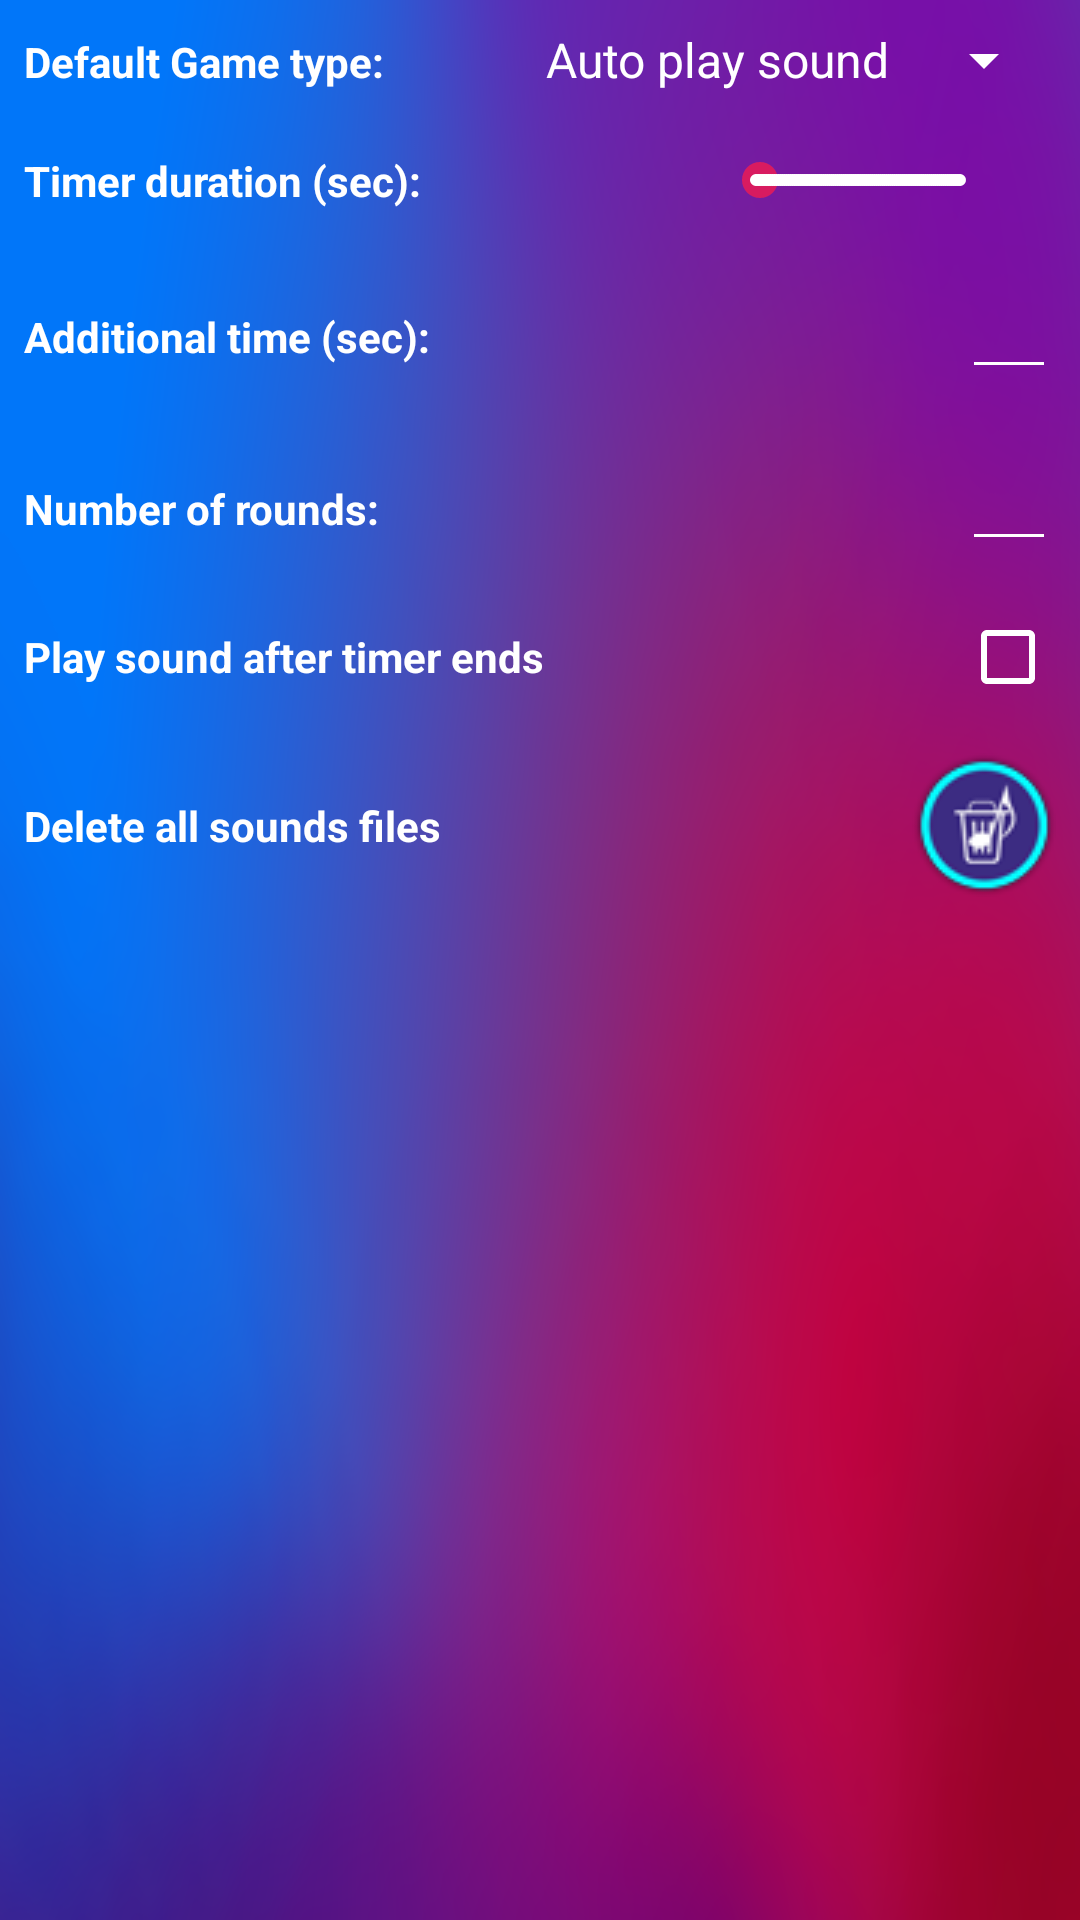

Produce the Android XML layout that renders to this screen, including the resource entries it uses.
<!-- AndroidManifest.xml: application theme AppTheme -->
<!-- res/layout/main_settings_fragment.xml -->
<?xml version="1.0" encoding="utf-8"?>
<layout xmlns:tools="http://schemas.android.com/tools"
    xmlns:app="http://schemas.android.com/apk/res-auto"
    xmlns:android="http://schemas.android.com/apk/res/android">
    <data>
        <variable
            name="noticeVisibility"
            type="Boolean" />

    </data>

    <LinearLayout
        android:layout_width="match_parent"
        android:layout_height="match_parent"
        android:background="@drawable/background_clean"
        android:orientation="vertical">

        <LinearLayout
            android:layout_width="match_parent"
            android:layout_height="wrap_content"
            android:orientation="horizontal"
            android:padding="8dp"
            android:visibility="gone">

            <TextView
                android:id="@+id/language_textview"
                android:layout_width="wrap_content"
                android:layout_height="wrap_content"
                android:fontFamily="sans-serif"
                android:text="@string/language_title"
                android:textStyle="bold" />

            <Spinner
                android:id="@+id/language_spinner"
                android:layout_width="match_parent"
                android:layout_height="wrap_content"
                android:entries="@array/language_list"
                android:popupBackground="@color/blueLight"
                android:textAlignment="viewEnd" />
        </LinearLayout>

        <LinearLayout
            android:layout_width="match_parent"
            android:layout_height="wrap_content"
            android:orientation="horizontal"
            android:padding="8dp">

            <TextView
                android:id="@+id/default_game_type_textview"
                android:layout_width="wrap_content"
                android:layout_height="wrap_content"
                android:fontFamily="sans-serif"
                android:text="@string/default_game_type"
                android:textStyle="bold" />

            <Spinner
                android:id="@+id/default_game_type_spinner"
                android:layout_width="match_parent"
                android:layout_height="wrap_content"
                android:entries="@array/game_type_list"
                android:popupBackground="@color/blueLight"
                android:textAlignment="viewEnd" />
        </LinearLayout>

        <RelativeLayout
            android:id="@+id/timer_duration_container"
            android:layout_width="match_parent"
            android:layout_height="wrap_content"
            android:padding="8dp">

            <TextView
                android:id="@+id/timer_duration_textview"
                android:layout_width="wrap_content"
                android:layout_height="wrap_content"
                android:fontFamily="sans-serif"
                android:text="@string/timer_duration"
                android:layout_centerVertical="true"
                android:textStyle="bold" />

            <SeekBar
                android:id="@+id/timer_duration_seekbar"
                style="@style/Widget.AppCompat.SeekBar.Discrete"
                android:layout_width="100dp"
                android:layout_height="wrap_content"
                android:layout_centerVertical="true"
                android:layout_marginEnd="8dp"
                android:layout_toStartOf="@+id/timer_duration_value_textView"
                android:progress="2" />

            <TextView
                android:id="@+id/timer_duration_value_textView"
                android:layout_width="wrap_content"
                android:layout_height="wrap_content"
                android:layout_alignParentEnd="true"
                android:layout_centerVertical="true"
                android:layout_marginEnd="8dp"
                android:textSize="18sp" />

        </RelativeLayout>

        <LinearLayout
            android:id="@+id/additional_time_container"
            android:layout_width="match_parent"
            android:layout_height="wrap_content"
            android:orientation="horizontal"
            android:padding="8dp">

            <TextView
                android:id="@+id/add_time_value_textview"
                android:layout_width="match_parent"
                android:layout_height="wrap_content"
                android:layout_weight="1"
                android:fontFamily="sans-serif"
                android:text="@string/add_time_value_title"
                android:textStyle="bold" />

            <EditText
                android:id="@+id/add_time_value_edittext"
                android:layout_width="wrap_content"
                android:layout_height="wrap_content"
                android:layout_weight="1"
                android:ems="3"
                android:imeOptions="actionDone"
                android:inputType="numberDecimal" />
        </LinearLayout>

        <LinearLayout
            android:layout_width="match_parent"
            android:layout_height="wrap_content"
            android:orientation="horizontal"
            android:padding="8dp">

            <TextView
                android:id="@+id/number_of_question_textview"
                android:layout_width="match_parent"
                android:layout_height="wrap_content"
                android:layout_weight="1"
                android:fontFamily="sans-serif"
                android:text="@string/default_number_of_rounds"
                android:textStyle="bold" />

            <EditText
                android:id="@+id/number_of_question_edittext"
                android:layout_width="wrap_content"
                android:layout_height="wrap_content"
                android:layout_weight="1"
                android:ems="3"
                android:imeOptions="actionDone"
                android:inputType="numberDecimal" />
        </LinearLayout>

        <LinearLayout
            android:layout_width="match_parent"
            android:layout_height="wrap_content"
            android:gravity="right"
            android:orientation="horizontal"
            android:padding="8dp">

            <androidx.appcompat.widget.AppCompatCheckBox
                android:id="@+id/playSoundAfterTimeDoneCheckBox"
                android:layout_width="match_parent"
                android:layout_height="wrap_content"
                android:buttonTint="@color/colorWhite"
                android:layoutDirection="rtl"
                android:text="@string/play_sound_after_timer_ends"
                android:textAlignment="viewEnd"
                android:textColor="@color/colorWhite"
                android:textStyle="bold" />

        </LinearLayout>


        <androidx.constraintlayout.widget.ConstraintLayout
            android:layout_width="match_parent"
            android:layout_height="wrap_content"
            android:padding="8dp">

            <TextView
                android:id="@+id/delete_sounds_files_textview"
                android:layout_width="match_parent"
                android:layout_height="wrap_content"
                android:text="@string/delete_sounds_files"
                android:textStyle="bold"
                app:layout_constraintBottom_toBottomOf="@+id/delete_sounds_files_button"
                app:layout_constraintStart_toStartOf="parent"
                app:layout_constraintTop_toTopOf="parent" />

            <ImageButton
                android:id="@+id/delete_sounds_files_button"
                android:layout_width="wrap_content"
                android:layout_height="wrap_content"
                android:background="@null"
                android:text="@string/delete_sounds_files"
                app:layout_constraintEnd_toEndOf="parent"
                app:layout_constraintTop_toTopOf="parent"
                app:srcCompat="@drawable/anim_delete_sounds_button" />
        </androidx.constraintlayout.widget.ConstraintLayout>

        <TextView
            android:id="@+id/notice_label"
            android:layout_width="match_parent"
            android:layout_height="wrap_content"
            android:gravity="center"
            android:text="@string/change_settings_notice_label"
            android:textColor="@android:color/holo_red_light"
            android:visibility="invisible" />

    </LinearLayout>
</layout>
<!-- resources referenced by this layout -->
<resources>
  <string-array name="game_type_list">
          <item>Auto play sound</item>
          <item>Add time for reading</item>
          <item>Manual start</item>
      </string-array>
  <string-array name="language_list">
          <item>System language</item>
          <item>English</item>
          <item>Russian</item>
      </string-array>
  <color name="blueLight">#4BAEFD</color>
  <color name="colorWhite">#FFFFFF</color>
  <!-- drawable anim_delete_sounds_button (drawable) -->
  <?xml version="1.0" encoding="utf-8"?>
  <selector xmlns:android="http://schemas.android.com/apk/res/android">
      <item android:state_pressed="true"
          android:drawable="@drawable/delete_sounds_button_pressed" />
      <item android:drawable="@drawable/delete_sounds_button" />
  </selector>
  <!-- drawable background_clean: png bitmap (drawable, 9168 bytes) -->
  <string name="add_time_value_title">Additional time (sec):</string>
  <string name="change_settings_notice_label">For the changes to take effect, you must restart the application.</string>
  <string name="default_game_type">Default Game type:</string>
  <string name="default_number_of_rounds">Number of rounds:</string>
  <string name="delete_sounds_files">Delete all sounds files</string>
  <string name="language_title">Language</string>
  <string name="play_sound_after_timer_ends">Play sound after timer ends</string>
  <string name="timer_duration">Timer duration (sec):</string>
  <style name="AppTheme" parent="Theme.AppCompat.Light.NoActionBar">
          <item name="colorPrimary">@color/colorWhite</item>
          <item name="colorPrimaryDark">@color/colorGray</item>
          <item name="colorAccent">@color/colorAccent</item>
          <item name="windowNoTitle">true</item>
          <item name="windowActionBar">false</item>
          <item name="android:windowFullscreen">true</item>
          <item name="android:textColorPrimary">@color/colorWhite</item>
          <item name="android:textColor">@color/colorWhite</item>
          <item name="android:textColorHint">@color/colorGrayDark</item>
          <item name="android:textColorSecondary">@color/colorWhite</item>
      </style>
  <!-- drawable delete_sounds_button_pressed: png bitmap (drawable, 5205 bytes) -->
  <!-- drawable delete_sounds_button: png bitmap (drawable, 5432 bytes) -->
  <color name="colorGray">#CCCCCC</color>
  <color name="colorAccent">#D81B60</color>
  <color name="colorGrayDark">#B1ADAD</color>
</resources>
